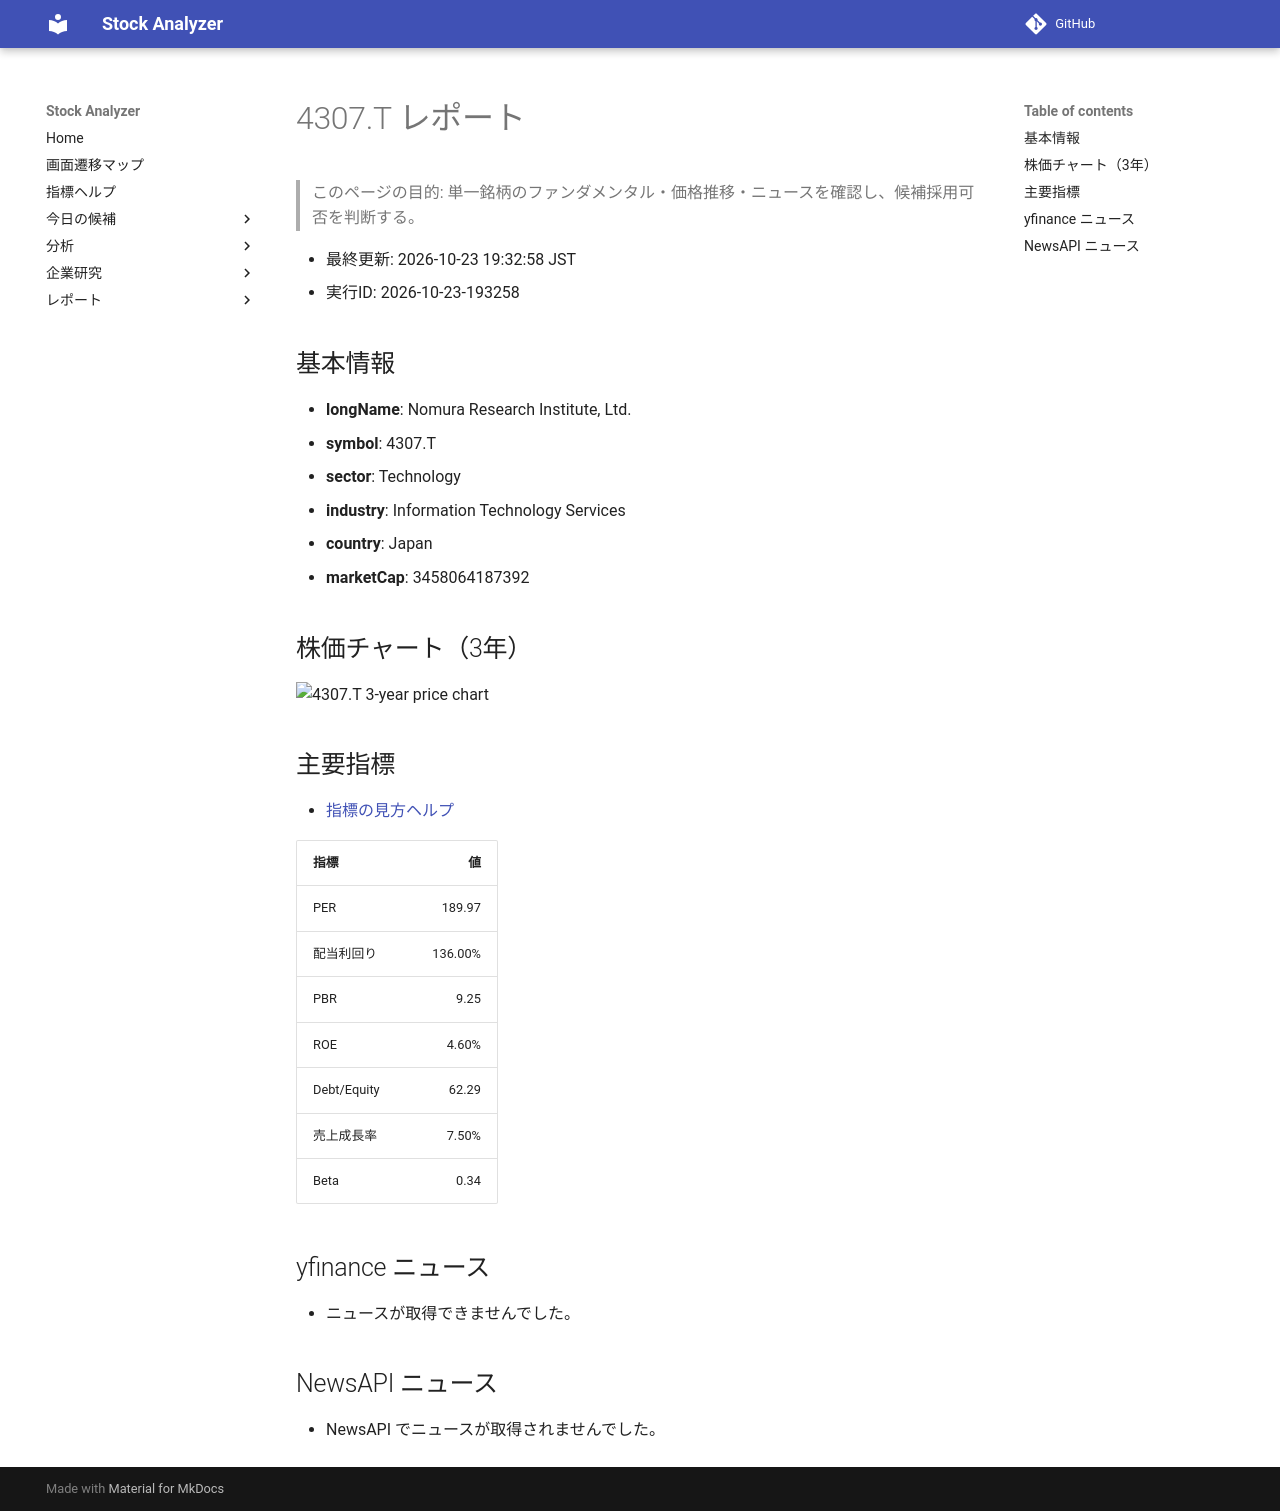

repository: Yumi-note/Making-APP · page: reports/2026-10-23/193258/4307_T/index.html · generator: mkdocs

# 4307.T レポート

> このページの目的: 単一銘柄のファンダメンタル・価格推移・ニュースを確認し、候補採用可否を判断する。

- 最終更新: 2026-10-23 19:32:58 JST
- 実行ID: 2026-10-23-193258

## 基本情報

- **longName**: Nomura Research Institute, Ltd.
- **symbol**: 4307.T
- **sector**: Technology
- **industry**: Information Technology Services
- **country**: Japan
- **marketCap**: 3458064187392

## 株価チャート（3年）

![4307.T 3-year price chart](4307_T_3y.png)

## 主要指標

- [指標の見方ヘルプ](../../../../indicators.md)

| 指標 | 値 |
|---|---:|
| PER | 189.97 |
| 配当利回り | 136.00% |
| PBR | 9.25 |
| ROE | 4.60% |
| Debt/Equity | 62.29 |
| 売上成長率 | 7.50% |
| Beta | 0.34 |

## yfinance ニュース

- ニュースが取得できませんでした。

## NewsAPI ニュース

- NewsAPI でニュースが取得されませんでした。
